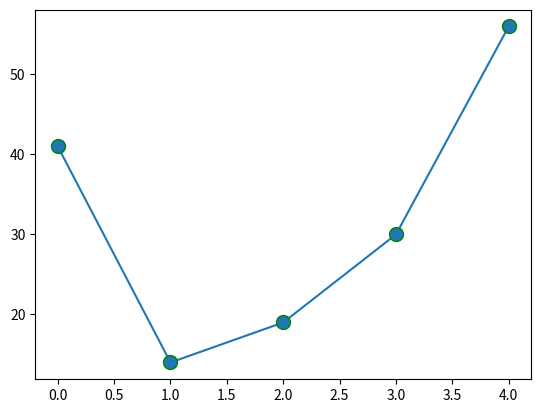

Reproduce this figure in Python.
from matplotlib import pyplot as plt
import numpy as np
ypoints = np.array([41,14,19,30,56])
plt.plot(ypoints,marker = 'o', ms = 10, mec = 'g')
plt.show()
